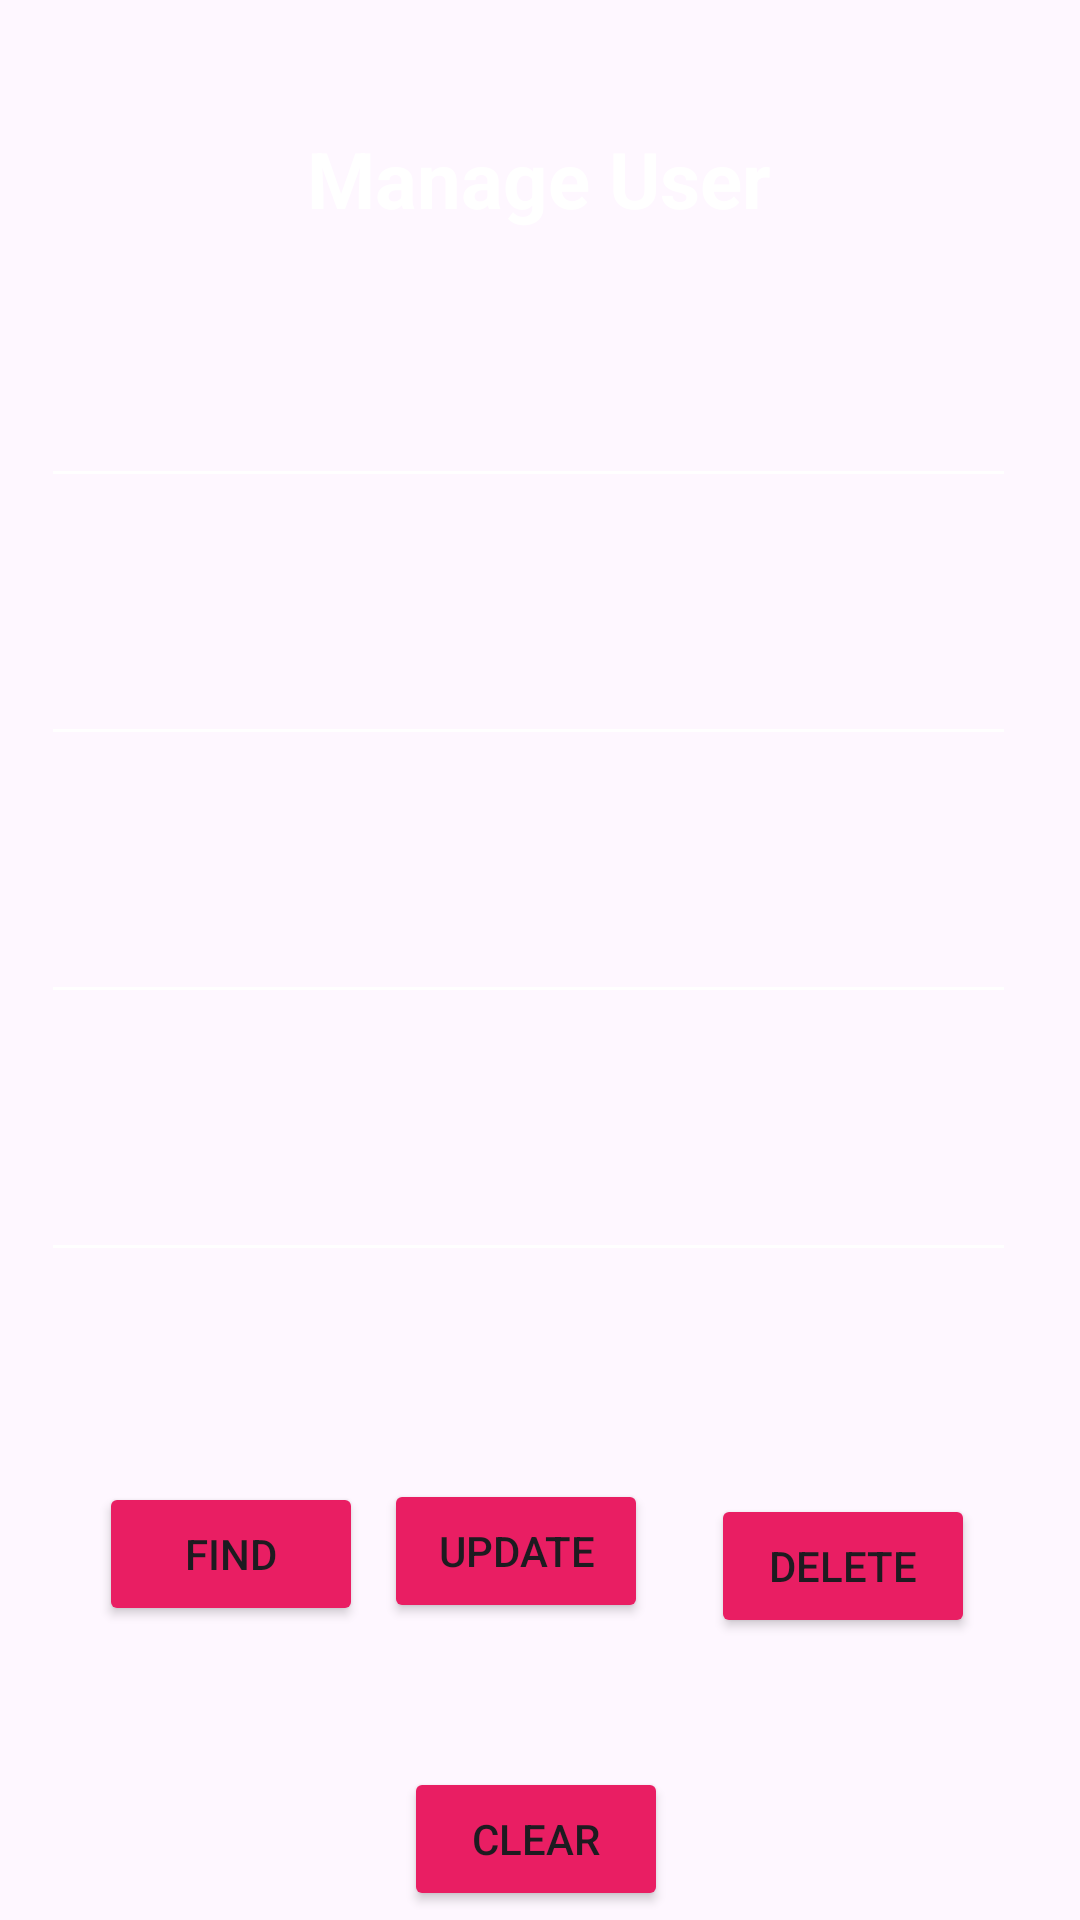

This screen was rendered from an Android layout file. Write that file and the resources it references.
<!-- AndroidManifest.xml: application theme Theme.The_Bloom_Room -->
<!-- res/layout/activity_manage_user.xml -->
<?xml version="1.0" encoding="utf-8"?>
<androidx.constraintlayout.widget.ConstraintLayout xmlns:android="http://schemas.android.com/apk/res/android"
    xmlns:app="http://schemas.android.com/apk/res-auto"
    xmlns:tools="http://schemas.android.com/tools"
    android:layout_width="match_parent"
    android:layout_height="match_parent"
    android:background="@drawable/user_manage2"
    tools:context=".ManageUser">

    <TextView
        android:id="@+id/textView11"
        android:layout_width="308dp"
        android:layout_height="38dp"
        android:layout_marginStart="51dp"
        android:layout_marginTop="42dp"
        android:layout_marginEnd="52dp"
        android:text="Manage User"
        android:textAlignment="center"
        android:textColor="@color/white"
        android:textSize="26sp"
        android:textStyle="bold"
        app:layout_constraintEnd_toEndOf="parent"
        app:layout_constraintStart_toStartOf="parent"
        app:layout_constraintTop_toTopOf="parent" />

    <EditText
        android:id="@+id/txtUsername2"
        android:layout_width="325dp"
        android:layout_height="48dp"
        android:layout_marginStart="39dp"
        android:layout_marginTop="38dp"
        android:layout_marginEnd="47dp"
        android:backgroundTint="@color/white"
        android:ems="10"
        android:inputType="text"
        app:layout_constraintEnd_toEndOf="parent"
        app:layout_constraintStart_toStartOf="parent"
        app:layout_constraintTop_toBottomOf="@+id/textView11" />

    <EditText
        android:id="@+id/txtPass2"
        android:layout_width="325dp"
        android:layout_height="48dp"
        android:layout_marginStart="39dp"
        android:layout_marginTop="38dp"
        android:layout_marginEnd="47dp"
        android:backgroundTint="@color/white"
        android:ems="10"
        android:inputType="text"
        app:layout_constraintEnd_toEndOf="parent"
        app:layout_constraintStart_toStartOf="parent"
        app:layout_constraintTop_toBottomOf="@+id/txtUsername2" />

    <EditText
        android:id="@+id/txtFName2"
        android:layout_width="325dp"
        android:layout_height="48dp"
        android:layout_marginStart="39dp"
        android:layout_marginTop="38dp"
        android:layout_marginEnd="47dp"
        android:backgroundTint="@color/white"
        android:ems="10"
        android:inputType="text"
        app:layout_constraintEnd_toEndOf="parent"
        app:layout_constraintStart_toStartOf="parent"
        app:layout_constraintTop_toBottomOf="@+id/txtPass2" />

    <EditText
        android:id="@+id/txtLName2"
        android:layout_width="325dp"
        android:layout_height="48dp"
        android:layout_marginStart="39dp"
        android:layout_marginTop="38dp"
        android:layout_marginEnd="47dp"
        android:backgroundTint="@color/white"
        android:ems="10"
        android:inputType="text"
        app:layout_constraintEnd_toEndOf="parent"
        app:layout_constraintStart_toStartOf="parent"
        app:layout_constraintTop_toBottomOf="@+id/txtFName2" />

    <Button
        android:id="@+id/button31"
        android:layout_width="wrap_content"
        android:layout_height="wrap_content"
        android:layout_marginStart="33dp"
        android:layout_marginTop="70dp"
        android:backgroundTint="#E91E63"
        android:onClick="find"
        android:text="Find"
        app:layout_constraintStart_toStartOf="parent"
        app:layout_constraintTop_toBottomOf="@+id/txtLName2" />

    <Button
        android:id="@+id/button32"
        android:layout_width="wrap_content"
        android:layout_height="wrap_content"
        android:layout_marginStart="29dp"
        android:layout_marginTop="69dp"
        android:layout_marginEnd="21dp"
        android:backgroundTint="#E91E63"
        android:onClick="update"
        android:text="Update"
        app:layout_constraintEnd_toStartOf="@+id/button33"
        app:layout_constraintStart_toEndOf="@+id/button31"
        app:layout_constraintTop_toBottomOf="@+id/txtLName2" />

    <Button
        android:id="@+id/button33"
        android:layout_width="wrap_content"
        android:layout_height="wrap_content"
        android:layout_marginTop="74dp"
        android:layout_marginEnd="57dp"
        android:backgroundTint="#E91E63"
        android:onClick="delete"
        android:text="Delete"
        app:layout_constraintEnd_toEndOf="parent"
        app:layout_constraintStart_toEndOf="@+id/button32"
        app:layout_constraintTop_toBottomOf="@+id/txtLName2" />

    <Button
        android:id="@+id/button34"
        android:layout_width="wrap_content"
        android:layout_height="wrap_content"
        android:layout_marginStart="160dp"
        android:layout_marginTop="48dp"
        android:layout_marginEnd="163dp"
        android:backgroundTint="#E91E63"
        android:onClick="clear"
        android:text="Clear"
        app:layout_constraintEnd_toEndOf="parent"
        app:layout_constraintStart_toStartOf="parent"
        app:layout_constraintTop_toBottomOf="@+id/button32" />
</androidx.constraintlayout.widget.ConstraintLayout>
<!-- resources referenced by this layout -->
<resources>
  <style name="Theme.The_Bloom_Room" parent="Base.Theme.The_Bloom_Room" />
  <style name="Base.Theme.The_Bloom_Room" parent="Theme.Material3.DayNight.NoActionBar">
          
          
      </style>
  <!-- not gathered from this repository: default colours our renderer supplied (Android Studio template values) -->
  <color name="white">#FFFFFFFF</color>
</resources>
